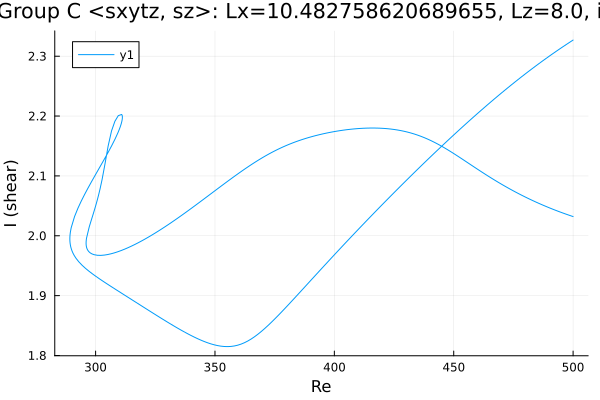

The file beside this chart, header and first rows:
Re, shear
500.0, 2.032
499.9, 2.032
498.5, 2.034
497.1, 2.036
495.7, 2.038
494.2, 2.04
492.8, 2.042
491.4, 2.045
490, 2.047
488.6, 2.049
487.2, 2.052
485.8, 2.054
484.3, 2.057
482.9, 2.059
481.5, 2.062
480.1, 2.065
478.7, 2.067
477.3, 2.07
475.9, 2.073
474.4, 2.076
473, 2.079
471.6, 2.082
470.2, 2.086
468.8, 2.089
467.4, 2.092
466, 2.096
464.5, 2.099
463.1, 2.103
461.7, 2.107
460.3, 2.11
458.9, 2.114
457.5, 2.118
456.1, 2.122
454.6, 2.125
453.2, 2.129
451.8, 2.133
450.4, 2.136
449, 2.14
447.6, 2.143
446.2, 2.147
444.7, 2.15
443.3, 2.153
441.9, 2.156
440.5, 2.159
439.1, 2.162
437.7, 2.164
436.3, 2.166
434.8, 2.168
433.4, 2.17
432, 2.172
430.6, 2.173
429.2, 2.175
427.8, 2.176
426.4, 2.177
425, 2.178
423.5, 2.178
422.1, 2.179
420.7, 2.179
419.3, 2.18
417.9, 2.18
... 418 more rows
